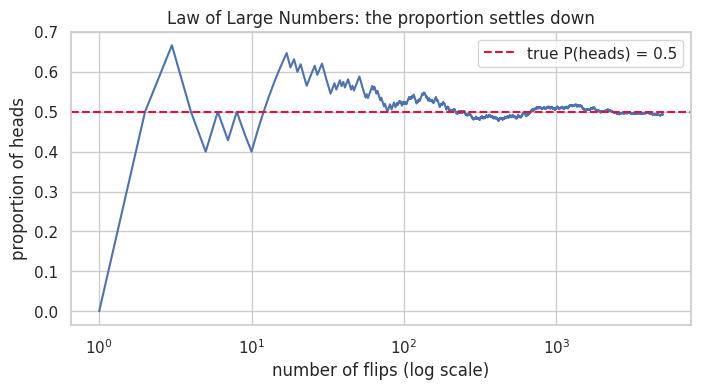
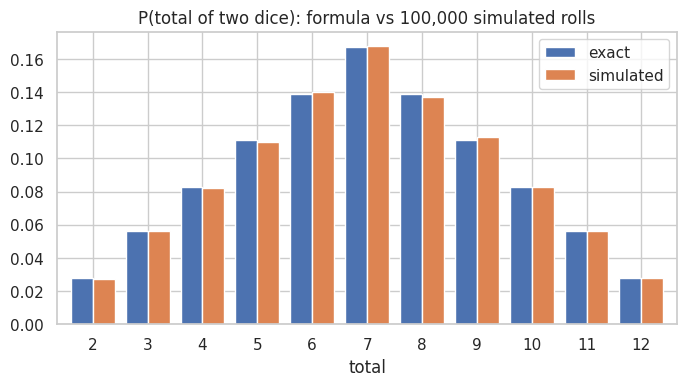

These figures' Python source, in order: (Note: this script raises an exception after producing the figures.)
#@title ▶️ Setup — run this cell first { display-mode: "form" }
import warnings
import numpy as np
import pandas as pd
import matplotlib.pyplot as plt
import seaborn as sns
from scipy import stats

warnings.filterwarnings("ignore")
sns.set_theme(style="whitegrid", context="notebook")
plt.rcParams["figure.dpi"] = 110
rng = np.random.default_rng(42)     # fixed seed → everyone sees the same random numbers
print("✅ Setup complete")

flips = rng.integers(0, 2, size=5000)                  # 1 = heads
running = np.cumsum(flips) / np.arange(1, 5001)        # proportion of heads so far

fig, ax = plt.subplots(figsize=(8, 3.8))
ax.plot(np.arange(1, 5001), running, lw=1.5)
ax.axhline(0.5, color="crimson", ls="--", label="true P(heads) = 0.5")
ax.set_xscale("log"); ax.set_xlabel("number of flips (log scale)"); ax.set_ylabel("proportion of heads")
ax.set_title("Law of Large Numbers: the proportion settles down"); ax.legend()
plt.show()
print("after 10 flips  :", running[9].round(3))
print("after 5000 flips:", running[-1].round(4))

die = np.arange(1, 7)
outcomes = pd.DataFrame([(a, b, a + b) for a in die for b in die], columns=["die1", "die2", "total"])
print("number of equally likely outcomes:", len(outcomes))

exact = outcomes["total"].value_counts(normalize=True).sort_index()
sim_totals = rng.integers(1, 7, 100_000) + rng.integers(1, 7, 100_000)
simulated = pd.Series(sim_totals).value_counts(normalize=True).sort_index()
table = pd.DataFrame({"exact": exact, "simulated": simulated}).round(3)

ax = table.plot.bar(figsize=(8, 3.8), rot=0, width=0.8)
ax.set_title("P(total of two dice): formula vs 100,000 simulated rolls"); ax.set_xlabel("total")
plt.show()
table.T

A_ = outcomes["die1"] == 6          # event A: first die is 6
B_ = outcomes["total"] >= 10        # event B: total is 10 or more
pA, pB, pAB = A_.mean(), B_.mean(), (A_ & B_).mean()
print(f"P(A) = {pA:.3f}   P(B) = {pB:.3f}   P(A and B) = {pAB:.3f}")
print(f"P(A or B) = P(A)+P(B)-P(A and B) = {pA + pB - pAB:.3f}")
print(f"counted directly            = {(A_ | B_).mean():.3f}")

# 400 students: did they join a study group, and did they pass?
students = pd.DataFrame({
    "study_group": ["Yes"] * 150 + ["No"] * 250,
    "result": ["Pass"] * 120 + ["Fail"] * 30 + ["Pass"] * 150 + ["Fail"] * 100,
})
counts = pd.crosstab(students["study_group"], students["result"], margins=True)
display(counts)
display(pd.crosstab(students["study_group"], students["result"], normalize="all").round(3))

p_pass = (students["result"] == "Pass").mean()
p_pass_given_group = (students[students["study_group"] == "Yes"]["result"] == "Pass").mean()
p_pass_given_none = (students[students["study_group"] == "No"]["result"] == "Pass").mean()
p_group_given_pass = (students[students["result"] == "Pass"]["study_group"] == "Yes").mean()

print(f"P(pass)                  = {p_pass:.3f}")
print(f"P(pass | study group)    = {p_pass_given_group:.3f}")
print(f"P(pass | no study group) = {p_pass_given_none:.3f}")
print(f"P(study group | pass)    = {p_group_given_pass:.3f}   ← NOT the same as P(pass | study group)!")

cond = outcomes[outcomes["die1"] % 2 == 0]               # shrink the world: first die is even
print("P(total = 8)                 =", round((outcomes["total"] == 8).mean(), 4), "  (= 5/36)")
print("P(total = 8 | first die even) =", round((cond["total"] == 8).mean(), 4), "  (= 3/18)")

def check_independence(A, B, label):
    pA, pB, pAB = A.mean(), B.mean(), (A & B).mean()
    verdict = "INDEPENDENT ✅" if np.isclose(pAB, pA * pB) else "DEPENDENT ❌"
    print(f"{label}\n   P(A)={pA:.3f}  P(B)={pB:.3f}  P(A)P(B)={pA*pB:.3f}  P(A and B)={pAB:.3f}  →  {verdict}\n")

check_independence(outcomes["die1"] % 2 == 0, outcomes["total"] == 7,
                   "A: first die even   B: total is 7")
check_independence(outcomes["die1"] == 6, outcomes["total"] >= 10,
                   "A: first die is 6   B: total ≥ 10")
check_independence(outcomes["die1"] == 1, outcomes["die1"] == 6,
                   "A: first die is 1   B: first die is 6  (mutually exclusive)")

p_ace = 4 / 52
print("P(2nd card is ace | 1st was ace), WITH replacement    :", round(4 / 52, 4), "(same as P(ace) → independent)")
print("P(2nd card is ace | 1st was ace), WITHOUT replacement :", round(3 / 51, 4), "(deck changed → dependent)")

deck = np.array([1] * 4 + [0] * 48)                      # 1 = ace
draws = np.array([rng.permutation(deck)[:2] for _ in range(100_000)])
first_ace = draws[:, 0] == 1
print("simulated, without replacement:", round(draws[first_ace, 1].mean(), 4))

prevalence, sensitivity, false_pos = 0.01, 0.95, 0.05

p_positive = sensitivity * prevalence + false_pos * (1 - prevalence)
posterior = sensitivity * prevalence / p_positive
print(f"P(positive test)           = {p_positive:.4f}")
print(f"P(disease | positive test) = {posterior:.3f}   ← about {posterior:.0%}")

N = 10_000
sick = int(N * prevalence)
healthy = N - sick
tp = round(sick * sensitivity)           # sick & positive
fp = round(healthy * false_pos)          # healthy & positive
print(f"sick: {sick}  → {tp} test positive, {sick - tp} test negative")
print(f"healthy: {healthy} → {fp} test positive (FALSE alarms), {healthy - fp} test negative")
print(f"\nAmong all {tp + fp} positive tests, only {tp} are truly sick  →  {tp / (tp + fp):.1%}")

fig, ax = plt.subplots(figsize=(7, 3.2))
ax.barh(["positive tests"], [tp], color="crimson", label=f"truly sick ({tp})")
ax.barh(["positive tests"], [fp], left=[tp], color="lightgray", label=f"healthy — false alarms ({fp})")
ax.set_title("Who is in the 'positive' group?"); ax.legend(loc="lower right")
plt.show()

n = 1_000_000
is_sick = rng.random(n) < prevalence
test_pos = np.where(is_sick, rng.random(n) < sensitivity, rng.random(n) < false_pos)
print("simulated P(disease | positive) =", round(is_sick[test_pos].mean(), 3))

prev = np.linspace(0.001, 0.5, 300)
post = sensitivity * prev / (sensitivity * prev + false_pos * (1 - prev))
fig, ax = plt.subplots(figsize=(7.5, 4))
ax.plot(prev * 100, post * 100)
ax.scatter([1], [posterior * 100], color="crimson", zorder=3, label="our case: 1% prevalence → 16%")
ax.set_xlabel("how common the disease is (%)"); ax.set_ylabel("P(disease | positive test) %")
ax.set_title("Same test, different base rates"); ax.legend()
plt.show()

prior_2 = posterior                         # yesterday's posterior is today's prior
post_2 = sensitivity * prior_2 / (sensitivity * prior_2 + false_pos * (1 - prior_2))
print(f"after 1 positive test : {posterior:.1%}")
print(f"after 2 positive tests: {post_2:.1%}")

pmf = outcomes["total"].value_counts(normalize=True).sort_index()
x = pmf.index.to_numpy(); p = pmf.to_numpy()

mean = (x * p).sum()                       # E[X]
var = ((x - mean) ** 2 * p).sum()          # Var(X) = E[(X - mu)^2]
print(f"E[X]   = {mean:.2f}")
print(f"Var(X) = {var:.3f}    SD = {np.sqrt(var):.3f}")

fig, ax = plt.subplots(figsize=(7.5, 3.6))
ax.bar(x, p, color="steelblue"); ax.axvline(mean, color="crimson", ls="--", label=f"E[X] = {mean:.0f}")
ax.set_title("pmf of X = total of two dice"); ax.set_xlabel("x"); ax.set_ylabel("P(X = x)"); ax.legend()
plt.show()

rolls = rng.integers(1, 7, 20_000) + rng.integers(1, 7, 20_000)
running_mean = np.cumsum(rolls) / np.arange(1, len(rolls) + 1)
fig, ax = plt.subplots(figsize=(8, 3.5))
ax.plot(running_mean); ax.axhline(7, color="crimson", ls="--", label="E[X] = 7")
ax.set_xscale("log"); ax.set_xlabel("number of rolls"); ax.set_ylabel("average total"); ax.legend()
ax.set_title("Running average → E[X]")
plt.show()
print("E[2X + 1] =", round(2 * mean + 1, 3), "   Var(2X + 1) =", round(4 * var, 3), "  (linear transformations: E scales, Var scales by 4)")

n, p = 10, 0.3          # e.g. 10 customers, each buys with probability 0.3
k = np.arange(0, n + 1)
fig, ax = plt.subplots(figsize=(7.5, 3.6))
ax.bar(k, stats.binom.pmf(k, n, p), color="steelblue")
ax.set_title(f"Binomial(n={n}, p={p}): customers who buy"); ax.set_xlabel("number of buyers")
plt.show()
print("mean = n·p =", n * p, "   SD =", round(np.sqrt(n * p * (1 - p)), 3))
print("P(exactly 3)   =", round(stats.binom.pmf(3, n, p), 4))
print("P(at least 5)  =", round(1 - stats.binom.cdf(4, n, p), 4), "  ← 'at least 5' = 1 - P(X ≤ 4)")
print("simulated P(at least 5):", round((rng.binomial(n, p, 200_000) >= 5).mean(), 4))

lam = 3                 # e.g. emails per hour
k = np.arange(0, 12)
fig, ax = plt.subplots(figsize=(7.5, 3.6))
ax.bar(k, stats.poisson.pmf(k, lam), color="darkorange")
ax.set_title(f"Poisson(λ={lam}): emails in one hour"); ax.set_xlabel("number of emails")
plt.show()
print("mean = variance = λ =", lam)
print("P(no emails in an hour) =", round(stats.poisson.pmf(0, lam), 4), "  (= e^-3)")

mu, sigma = 170, 8       # heights in cm
dist = stats.norm(mu, sigma)
xs = np.linspace(mu - 4 * sigma, mu + 4 * sigma, 400)
fig, ax = plt.subplots(figsize=(8, 3.8))
ax.plot(xs, dist.pdf(xs), color="black")
for k_, c in zip([1, 2, 3], ["#2a9d8f", "#e9c46a", "#e76f51"]):
    ax.fill_between(xs, dist.pdf(xs), where=(xs > mu - k_ * sigma) & (xs < mu + k_ * sigma), alpha=0.35, color=c,
                    label=f"within {k_} SD: {dist.cdf(mu + k_ * sigma) - dist.cdf(mu - k_ * sigma):.1%}")
ax.set_title("Normal(170, 8): the 68–95–99.7 rule"); ax.set_xlabel("height (cm)"); ax.legend()
plt.show()

z = (185 - mu) / sigma
print(f"z-score of 185 cm = {z:.2f}   P(height > 185) = {1 - dist.cdf(185):.4f}")
print(f"the tallest 5% are taller than {dist.ppf(0.95):.1f} cm   (ppf = inverse of cdf)")

fig, axes = plt.subplots(1, 3, figsize=(12, 3.2), sharex=True)
for ax, size in zip(axes, [1, 5, 30]):
    means = rng.exponential(1.0, size=(20_000, size)).mean(axis=1)
    ax.hist(means, bins=50, color="steelblue", density=True)
    ax.axvline(1, color="crimson", ls="--", label="true mean = 1")
    ax.set_title(f"average of {size} draw{'s' if size > 1 else ''}\nSD of the values = {means.std():.2f}")
    ax.set_xlabel("value of the average")
axes[0].set_ylabel("density (area = 1)")
axes[0].legend()
axes[0].set_xlim(0, 4)
fig.suptitle("Central Limit Theorem: same centre, narrower and more bell-shaped", y=1.08)
plt.show()

fig, axes = plt.subplots(1, 4, figsize=(13, 3), sharex=True)
for ax, k in zip(axes, [1, 2, 5, 30]):
    avgs = rng.integers(1, 7, size=(50_000, k)).mean(axis=1)
    ax.hist(avgs, bins=np.linspace(1, 6, 36), color="darkorange", density=True)
    ax.axvline(3.5, color="crimson", ls="--")
    ax.set_title(f"average of {k} dice"); ax.set_xlabel("value of the average")
axes[0].set_ylabel("density")
fig.suptitle("Dice: flat for 1 die, bell-shaped for many (red line = true mean 3.5)", y=1.08)
plt.show()

# how many ways to get the LOWEST total vs the MOST COMMON total?
ways = np.ones(6)
for k in range(1, 6):
    if k > 1:
        ways = np.convolve(ways, np.ones(6))
    print(f"{k} dice: {6**k:>5} equally likely outcomes | ways to get the lowest total: {int(ways[0])} "
          f"| ways to get the most common total: {int(ways.max())}")
